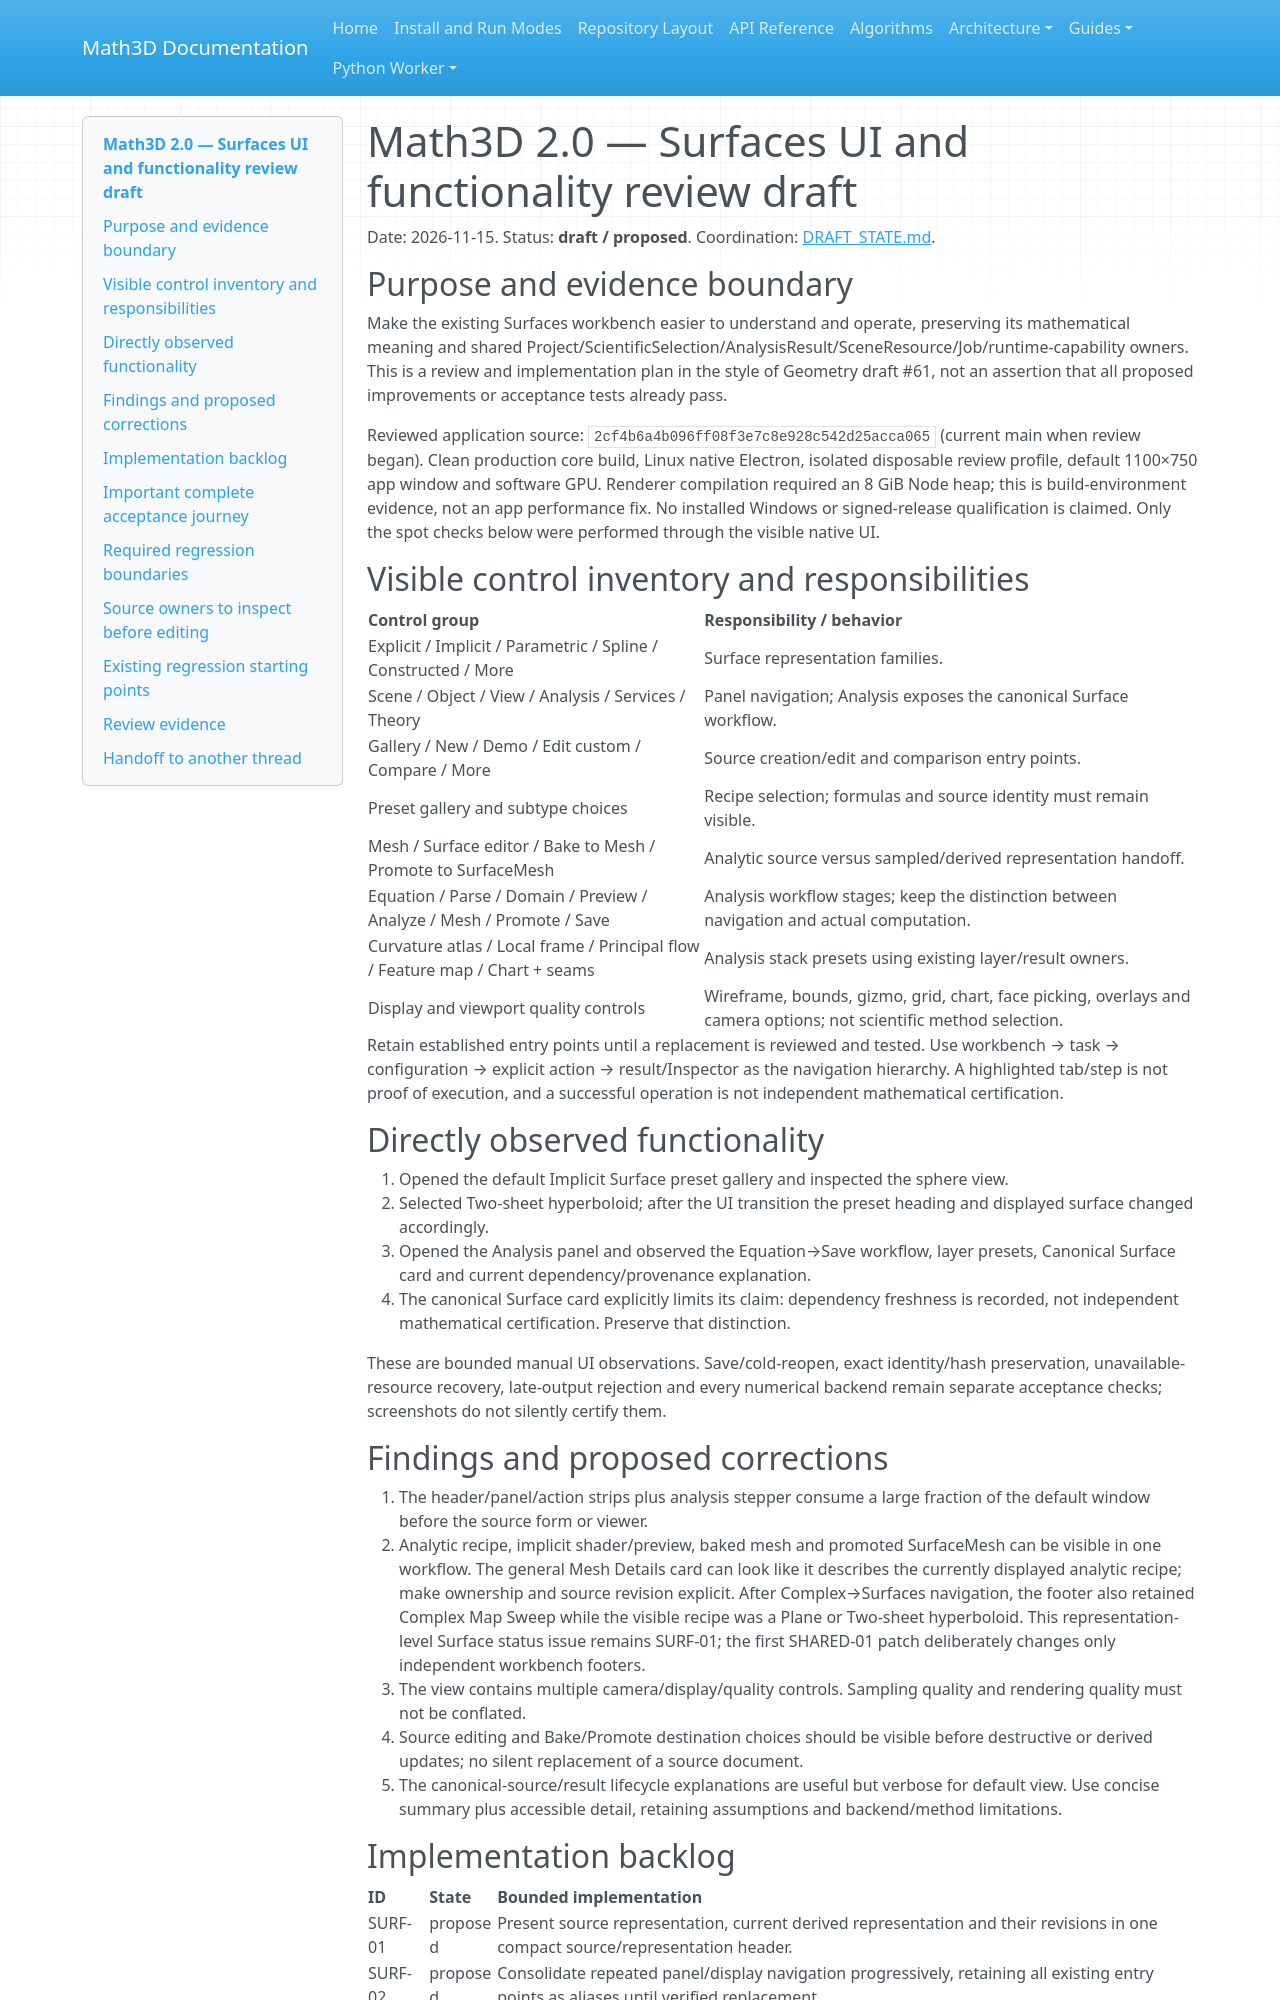

repository: expert10000/Math3D · page: ui/2.0/SURFACES_UI_REVIEW_DRAFT/index.html · generator: mkdocs

# Math3D 2.0 — Surfaces UI and functionality review draft

Date: 2026-11-15. Status: **draft / proposed**. Coordination: [DRAFT_STATE.md](DRAFT_STATE.md).

## Purpose and evidence boundary

Make the existing Surfaces workbench easier to understand and operate, preserving its mathematical meaning and shared Project/ScientificSelection/AnalysisResult/SceneResource/Job/runtime-capability owners. This is a review and implementation plan in the style of Geometry draft #61, not an assertion that all proposed improvements or acceptance tests already pass.

Reviewed application source: `2cf4b6a4b096ff08f3e7c8e928c542d25acca065` (current main when review began). Clean production core build, Linux native Electron, isolated disposable review profile, default 1100×750 app window and software GPU. Renderer compilation required an 8 GiB Node heap; this is build-environment evidence, not an app performance fix. No installed Windows or signed-release qualification is claimed. Only the spot checks below were performed through the visible native UI.

## Visible control inventory and responsibilities

| Control group | Responsibility / behavior |
| --- | --- |
| Explicit / Implicit / Parametric / Spline / Constructed / More | Surface representation families. |
| Scene / Object / View / Analysis / Services / Theory | Panel navigation; Analysis exposes the canonical Surface workflow. |
| Gallery / New / Demo / Edit custom / Compare / More | Source creation/edit and comparison entry points. |
| Preset gallery and subtype choices | Recipe selection; formulas and source identity must remain visible. |
| Mesh / Surface editor / Bake to Mesh / Promote to SurfaceMesh | Analytic source versus sampled/derived representation handoff. |
| Equation / Parse / Domain / Preview / Analyze / Mesh / Promote / Save | Analysis workflow stages; keep the distinction between navigation and actual computation. |
| Curvature atlas / Local frame / Principal flow / Feature map / Chart + seams | Analysis stack presets using existing layer/result owners. |
| Display and viewport quality controls | Wireframe, bounds, gizmo, grid, chart, face picking, overlays and camera options; not scientific method selection. |

Retain established entry points until a replacement is reviewed and tested. Use workbench → task → configuration → explicit action → result/Inspector as the navigation hierarchy. A highlighted tab/step is not proof of execution, and a successful operation is not independent mathematical certification.

## Directly observed functionality

1. Opened the default Implicit Surface preset gallery and inspected the sphere view.
2. Selected Two-sheet hyperboloid; after the UI transition the preset heading and displayed surface changed accordingly.
3. Opened the Analysis panel and observed the Equation→Save workflow, layer presets, Canonical Surface card and current dependency/provenance explanation.
4. The canonical Surface card explicitly limits its claim: dependency freshness is recorded, not independent mathematical certification. Preserve that distinction.

These are bounded manual UI observations. Save/cold-reopen, exact identity/hash preservation, unavailable-resource recovery, late-output rejection and every numerical backend remain separate acceptance checks; screenshots do not silently certify them.

## Findings and proposed corrections

1. The header/panel/action strips plus analysis stepper consume a large fraction of the default window before the source form or viewer.
2. Analytic recipe, implicit shader/preview, baked mesh and promoted SurfaceMesh can be visible in one workflow. The general Mesh Details card can look like it describes the currently displayed analytic recipe; make ownership and source revision explicit. After Complex→Surfaces navigation, the footer also retained Complex Map Sweep while the visible recipe was a Plane or Two-sheet hyperboloid. This representation-level Surface status issue remains SURF-01; the first SHARED-01 patch deliberately changes only independent workbench footers.
3. The view contains multiple camera/display/quality controls. Sampling quality and rendering quality must not be conflated.
4. Source editing and Bake/Promote destination choices should be visible before destructive or derived updates; no silent replacement of a source document.
5. The canonical-source/result lifecycle explanations are useful but verbose for default view. Use concise summary plus accessible detail, retaining assumptions and backend/method limitations.
